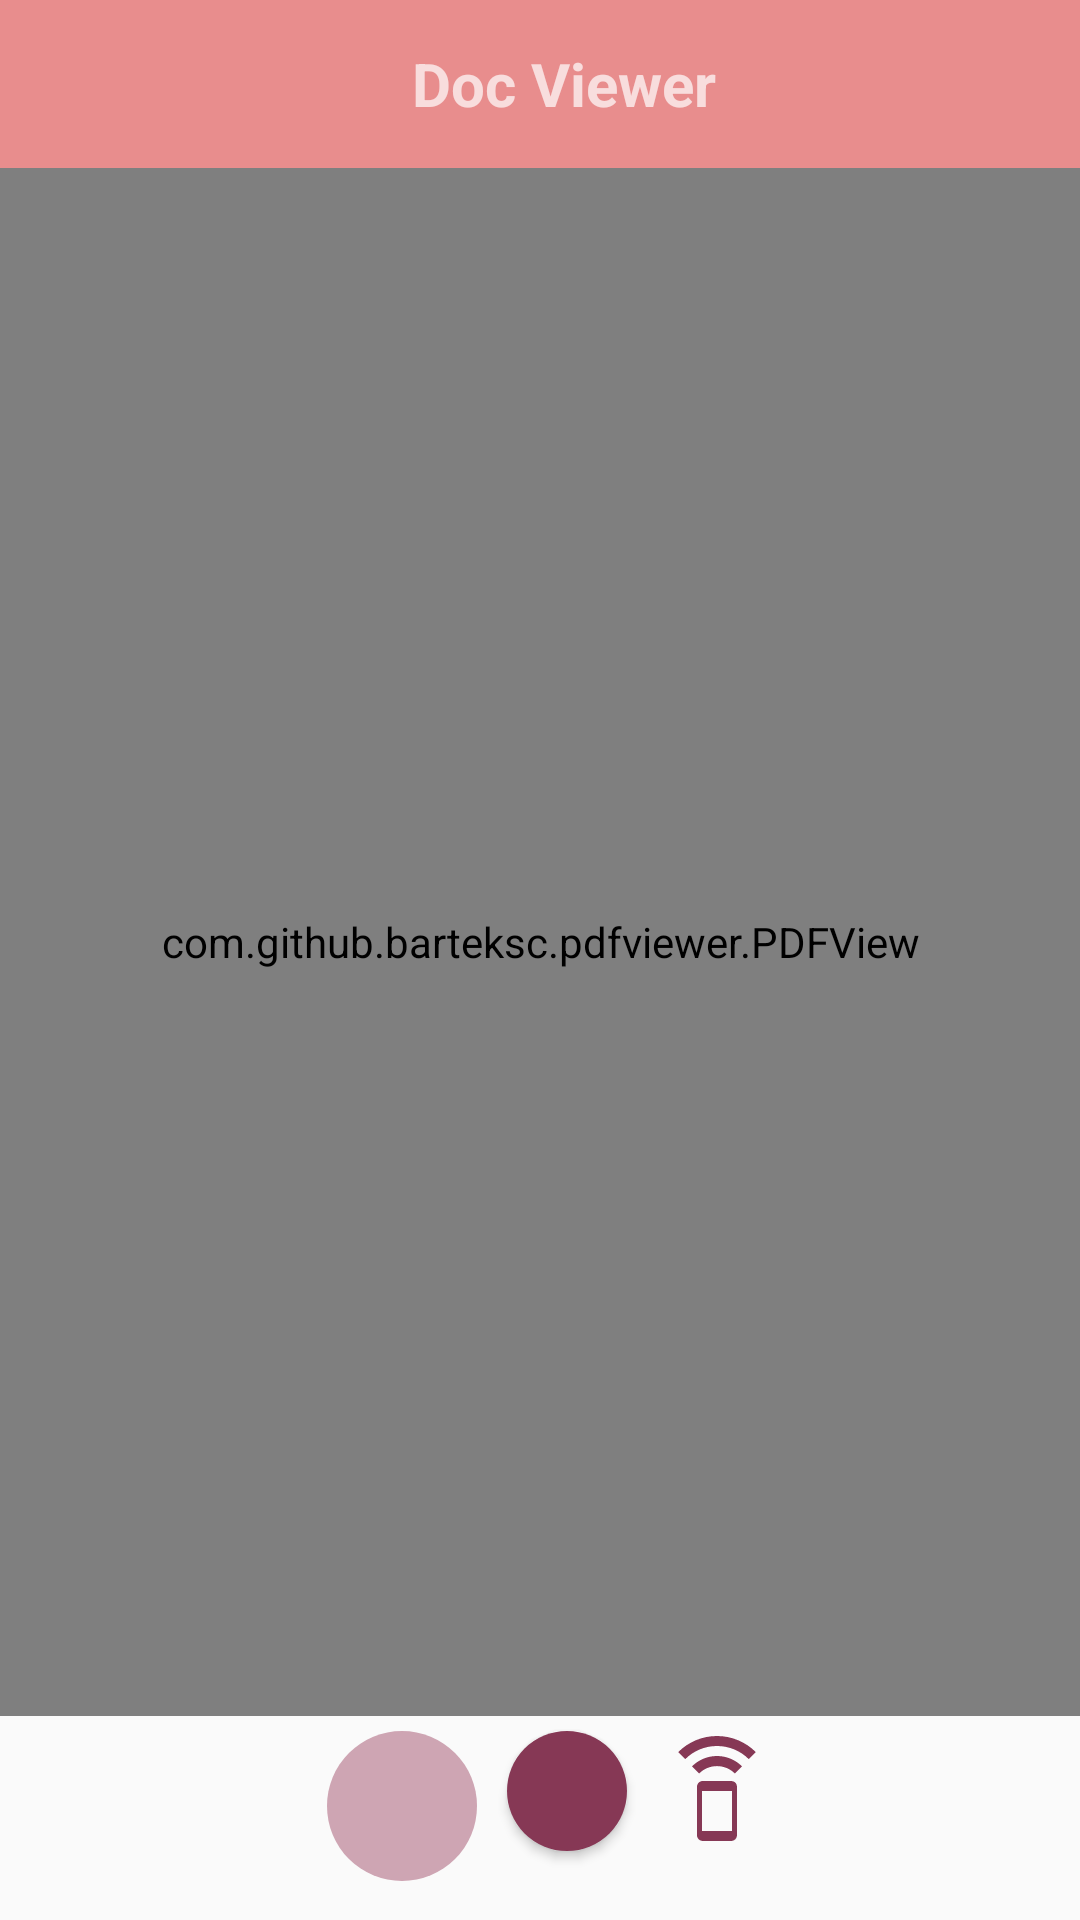

This screen was rendered from an Android layout file. Write that file and the resources it references.
<!-- AndroidManifest.xml: application theme AppTheme -->
<!-- res/layout/a.xml -->
<?xml version="1.0" encoding="utf-8"?>
<androidx.constraintlayout.widget.ConstraintLayout
        xmlns:android="http://schemas.android.com/apk/res/android"
        android:layout_width="match_parent"
        android:layout_height="match_parent"
        xmlns:app="http://schemas.android.com/apk/res-auto"
        xmlns:tools="http://schemas.android.com/tools"
        tools:context=".activities.ViewerActivity">


    <androidx.appcompat.widget.Toolbar
            android:layout_width="match_parent"
            android:layout_height="wrap_content"
            android:background="?attr/colorPrimary"
            android:theme="?attr/actionBarTheme"
            android:minHeight="?attr/actionBarSize" android:id="@+id/toolbar2"
            app:layout_constraintTop_toTopOf="parent"
            app:layout_constraintRight_toRightOf="parent"
            app:layout_constraintLeft_toLeftOf="parent"
            app:layout_constraintBottom_toTopOf="@id/PDFView">


        <com.google.android.material.textview.MaterialTextView
                android:layout_height="match_parent"
                android:layout_width="match_parent"
                android:text="Doc Viewer" android:textSize="20sp" tools:layout_editor_absoluteY="18dp"
                tools:layout_editor_absoluteX="16dp" android:textStyle="bold" android:gravity="center"/>

    </androidx.appcompat.widget.Toolbar>






    <com.github.barteksc.pdfviewer.PDFView android:layout_width="match_parent"
                                           android:layout_height="0dp"
                                           app:layout_constraintBottom_toBottomOf="parent"
                                           app:layout_constraintEnd_toEndOf="parent"
                                           app:layout_constraintStart_toStartOf="parent"
                                           app:layout_constraintTop_toBottomOf="@+id/toolbar2"
                                           app:layout_constraintBottom_toTopOf="@+id/linear_layout_buttom"
                                           android:id="@+id/PDFView">
    </com.github.barteksc.pdfviewer.PDFView>

    <LinearLayout
            android:layout_height="wrap_content"
            android:layout_width="wrap_content"
            android:textAlignment="center"
            android:tooltipText="controls"

            android:orientation="horizontal"
            android:id="@+id/linear_layout_buttom" android:layout_marginBottom="8dp"
            app:layout_constraintBottom_toBottomOf="parent"
            app:layout_constraintEnd_toEndOf="parent" android:gravity="center" android:layout_marginStart="8dp"
            app:layout_constraintStart_toStartOf="parent" android:layout_marginLeft="8dp">

        <Spinner
                android:id="@+id/pages_spinner"
                android:layout_height="wrap_content"
                android:layout_width="50dp"
                android:background="@drawable/spinner_layout"
                android:layout_margin="5dp"
                android:scrollbarSize="5dp"
                android:layout_gravity="bottom|end"
                android:textAlignment="center"

        />
        <Button
                android:id="@+id/but_page_count"
                android:layout_width="40dp"
                android:layout_height="40dp"
                android:layout_gravity="bottom|end"
                android:background="@drawable/button_layout_2"
                android:text=""
                android:layout_marginLeft="40dp"
                android:textStyle="bold"
                android:layout_margin="5dp"
                android:textColor="#ffffff"

                app:layout_constraintBottom_toBottomOf="parent"
                app:layout_constraintRight_toRightOf="parent"
                app:layout_constraintLeft_toLeftOf="parent"
                app:layout_constraintTop_toTopOf="parent"
                app:layout_constraintHorizontal_bias="0.923"
                app:layout_constraintVertical_bias="0.958" android:layout_weight="1"/>
        <Button
                android:id="@+id/readInPage"
                android:layout_width="40dp"
                android:layout_height="40dp"
                android:layout_gravity="bottom|end"
                android:background="@drawable/ic_speaker"

                android:textStyle="bold"
                android:layout_margin="5dp"

                app:layout_constraintBottom_toBottomOf="parent"
                app:layout_constraintRight_toRightOf="parent"
                app:layout_constraintLeft_toLeftOf="parent"
                app:layout_constraintTop_toTopOf="parent"
                app:layout_constraintHorizontal_bias="0.923"
                app:layout_constraintVertical_bias="0.958"
                style="@style/Widget.AppCompat.Button.Borderless"/>

    </LinearLayout>


</androidx.constraintlayout.widget.ConstraintLayout>
<!-- resources referenced by this layout -->
<resources>
  <!-- drawable button_layout_2 (drawable) -->
  <?xml version="1.0" encoding="utf-8"?>
  <shape xmlns:android="http://schemas.android.com/apk/res/android"
  
         android:shape="rectangle" android:layout_height="match_parent" android:layout_width="match_parent">
  
      <corners
          android:radius="40dp"/>
  
      <padding
  
              android:bottom="0dp"
  
              android:left="0dp"
  
              android:right="0dp"
  
              android:top="0dp" />
  
  
  
      <size
  
              android:width="40dp"
  
              android:height="40dp" />
  
  
  
      <solid
              android:color="#863855"
  
      />
  
  
  
  </shape>
  <!-- drawable ic_speaker (drawable) -->
  <vector android:height="24dp" android:tint="#863855"
      android:viewportHeight="24.0" android:viewportWidth="24.0"
      android:width="24dp" xmlns:android="http://schemas.android.com/apk/res/android">
      <path android:fillColor="#FF000000" android:pathData="M7,7.07L8.43,8.5c0.91,-0.91 2.18,-1.48 3.57,-1.48s2.66,0.57 3.57,1.48L17,7.07C15.72,5.79 13.95,5 12,5s-3.72,0.79 -5,2.07zM12,1C8.98,1 6.24,2.23 4.25,4.21l1.41,1.41C7.28,4 9.53,3 12,3s4.72,1 6.34,2.62l1.41,-1.41C17.76,2.23 15.02,1 12,1zM14.86,10.01L9.14,10C8.51,10 8,10.51 8,11.14v9.71c0,0.63 0.51,1.14 1.14,1.14h5.71c0.63,0 1.14,-0.51 1.14,-1.14v-9.71c0.01,-0.63 -0.5,-1.13 -1.13,-1.13zM15,20L9,20v-8h6v8z"/>
  </vector>
  <!-- drawable spinner_layout (drawable) -->
  <?xml version="1.0" encoding="utf-8"?>
  <shape xmlns:android="http://schemas.android.com/apk/res/android"
  
         android:shape="rectangle" android:layout_height="match_parent" android:layout_width="match_parent">
  
      <corners
              android:radius="50dp"/>
  
      <padding
  
              android:bottom="0dp"
  
              android:left="0dp"
  
              android:right="0dp"
  
              android:top="0dp" />
  
  
  
      <size
  
              android:width="50dp"
  
              android:height="50dp" />
  
  
  
      <solid
              android:color="#CEA5B3"
  
      />
  
  
  
  </shape>
  <style name="AppTheme" parent="Theme.AppCompat.Light.DarkActionBar">
          
          <item name="colorPrimary">@color/colorPrimary</item>
          <item name="colorPrimaryDark">@color/colorPrimaryDark</item>
          <item name="colorAccent">@color/colorAccent</item>
      </style>
  <color name="colorPrimary">#E88D8D</color>
  <color name="colorPrimaryDark">#E88D8D</color>
  <color name="colorAccent">#D81B60</color>
</resources>
